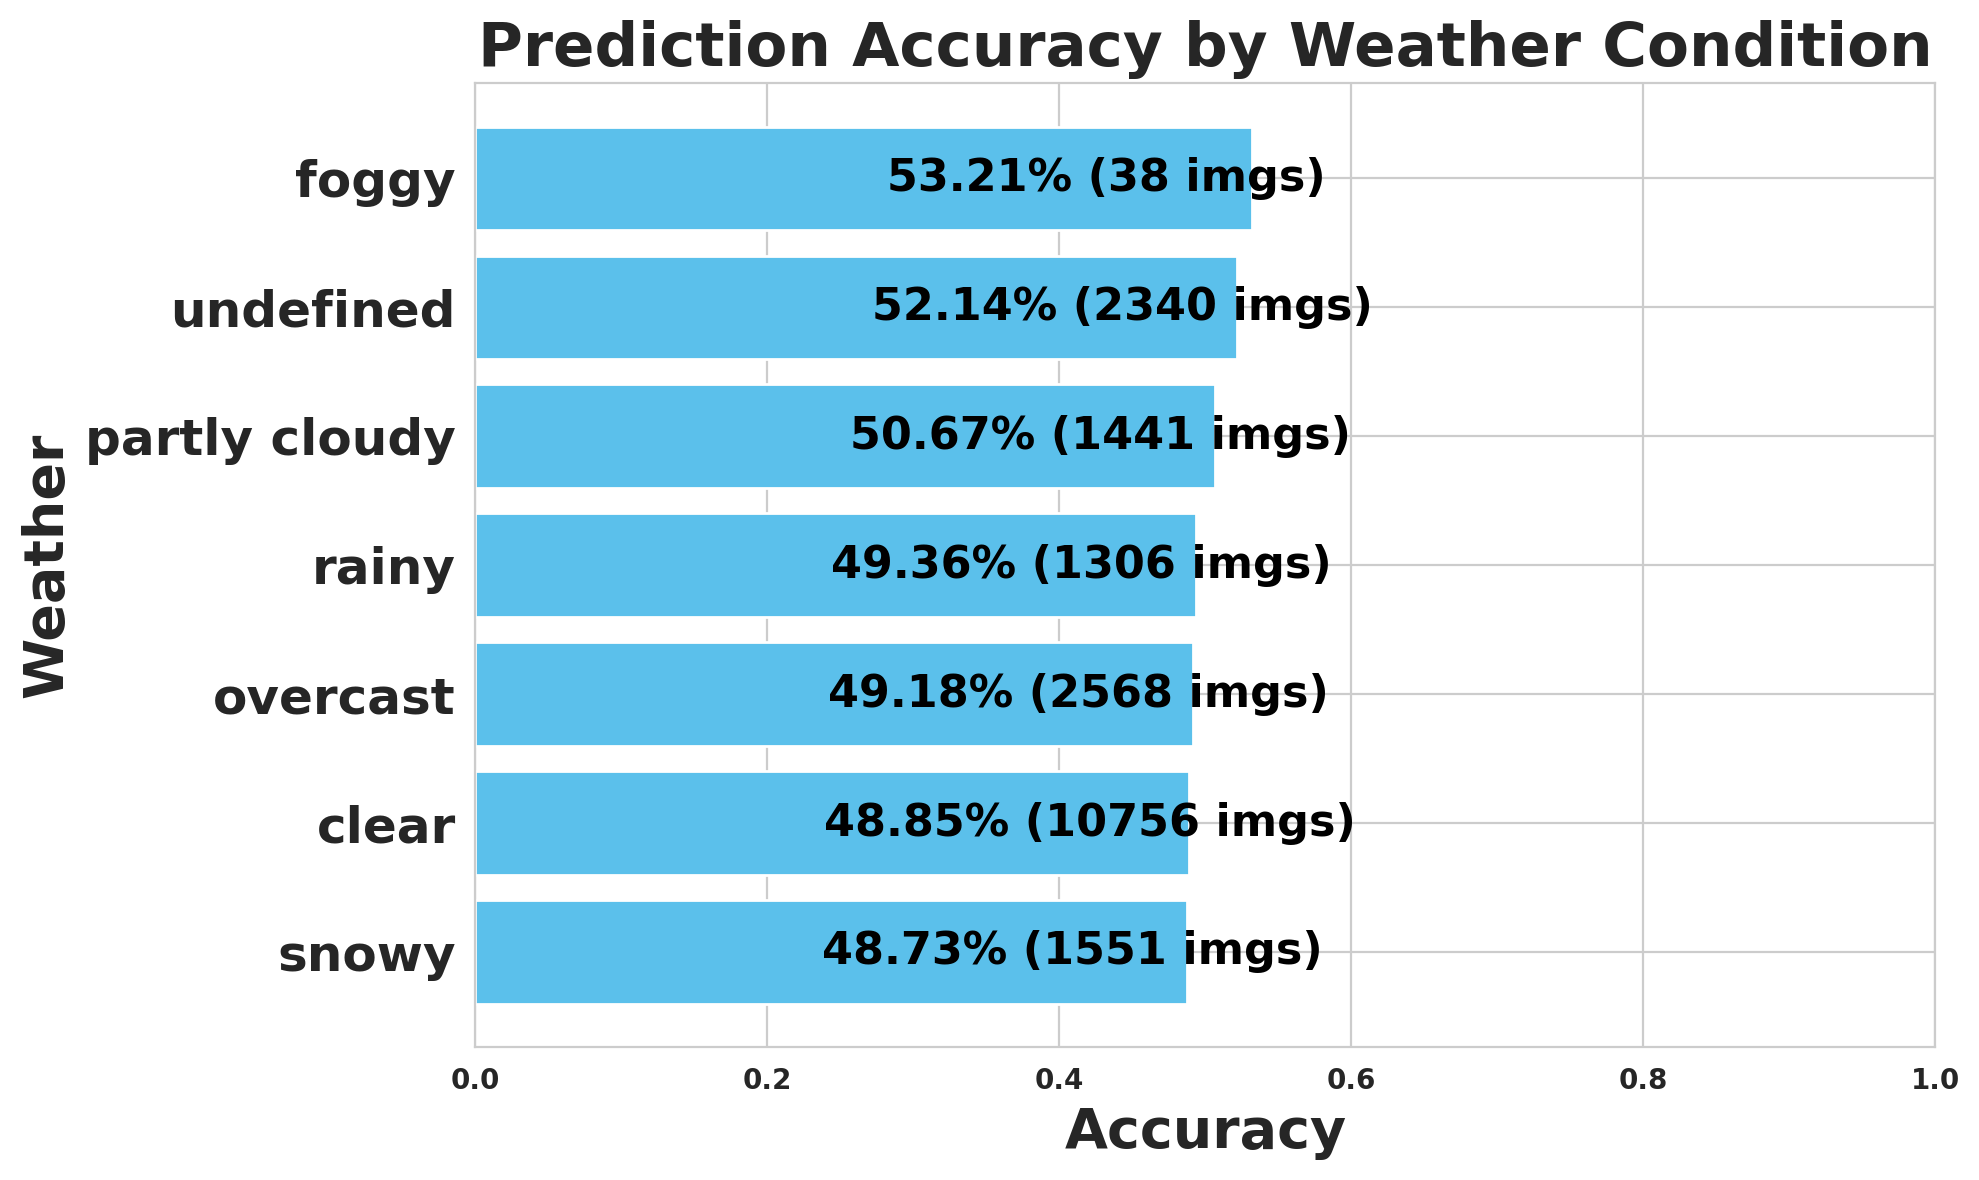

The file beside this chart, header and first rows:
weather, images, expected, matched, missed, accuracy
snowy, 1551, 28238, 13760, 14478, 0.4873
clear, 10756, 187148, 91421, 95727, 0.4885
overcast, 2568, 54344, 26724, 27620, 0.4918
rainy, 1306, 22348, 11032, 11316, 0.4936
partly cloudy, 1441, 28112, 14243, 13869, 0.5067
undefined, 2340, 46993, 24501, 22492, 0.5214
foggy, 38, 545, 290, 255, 0.5321
